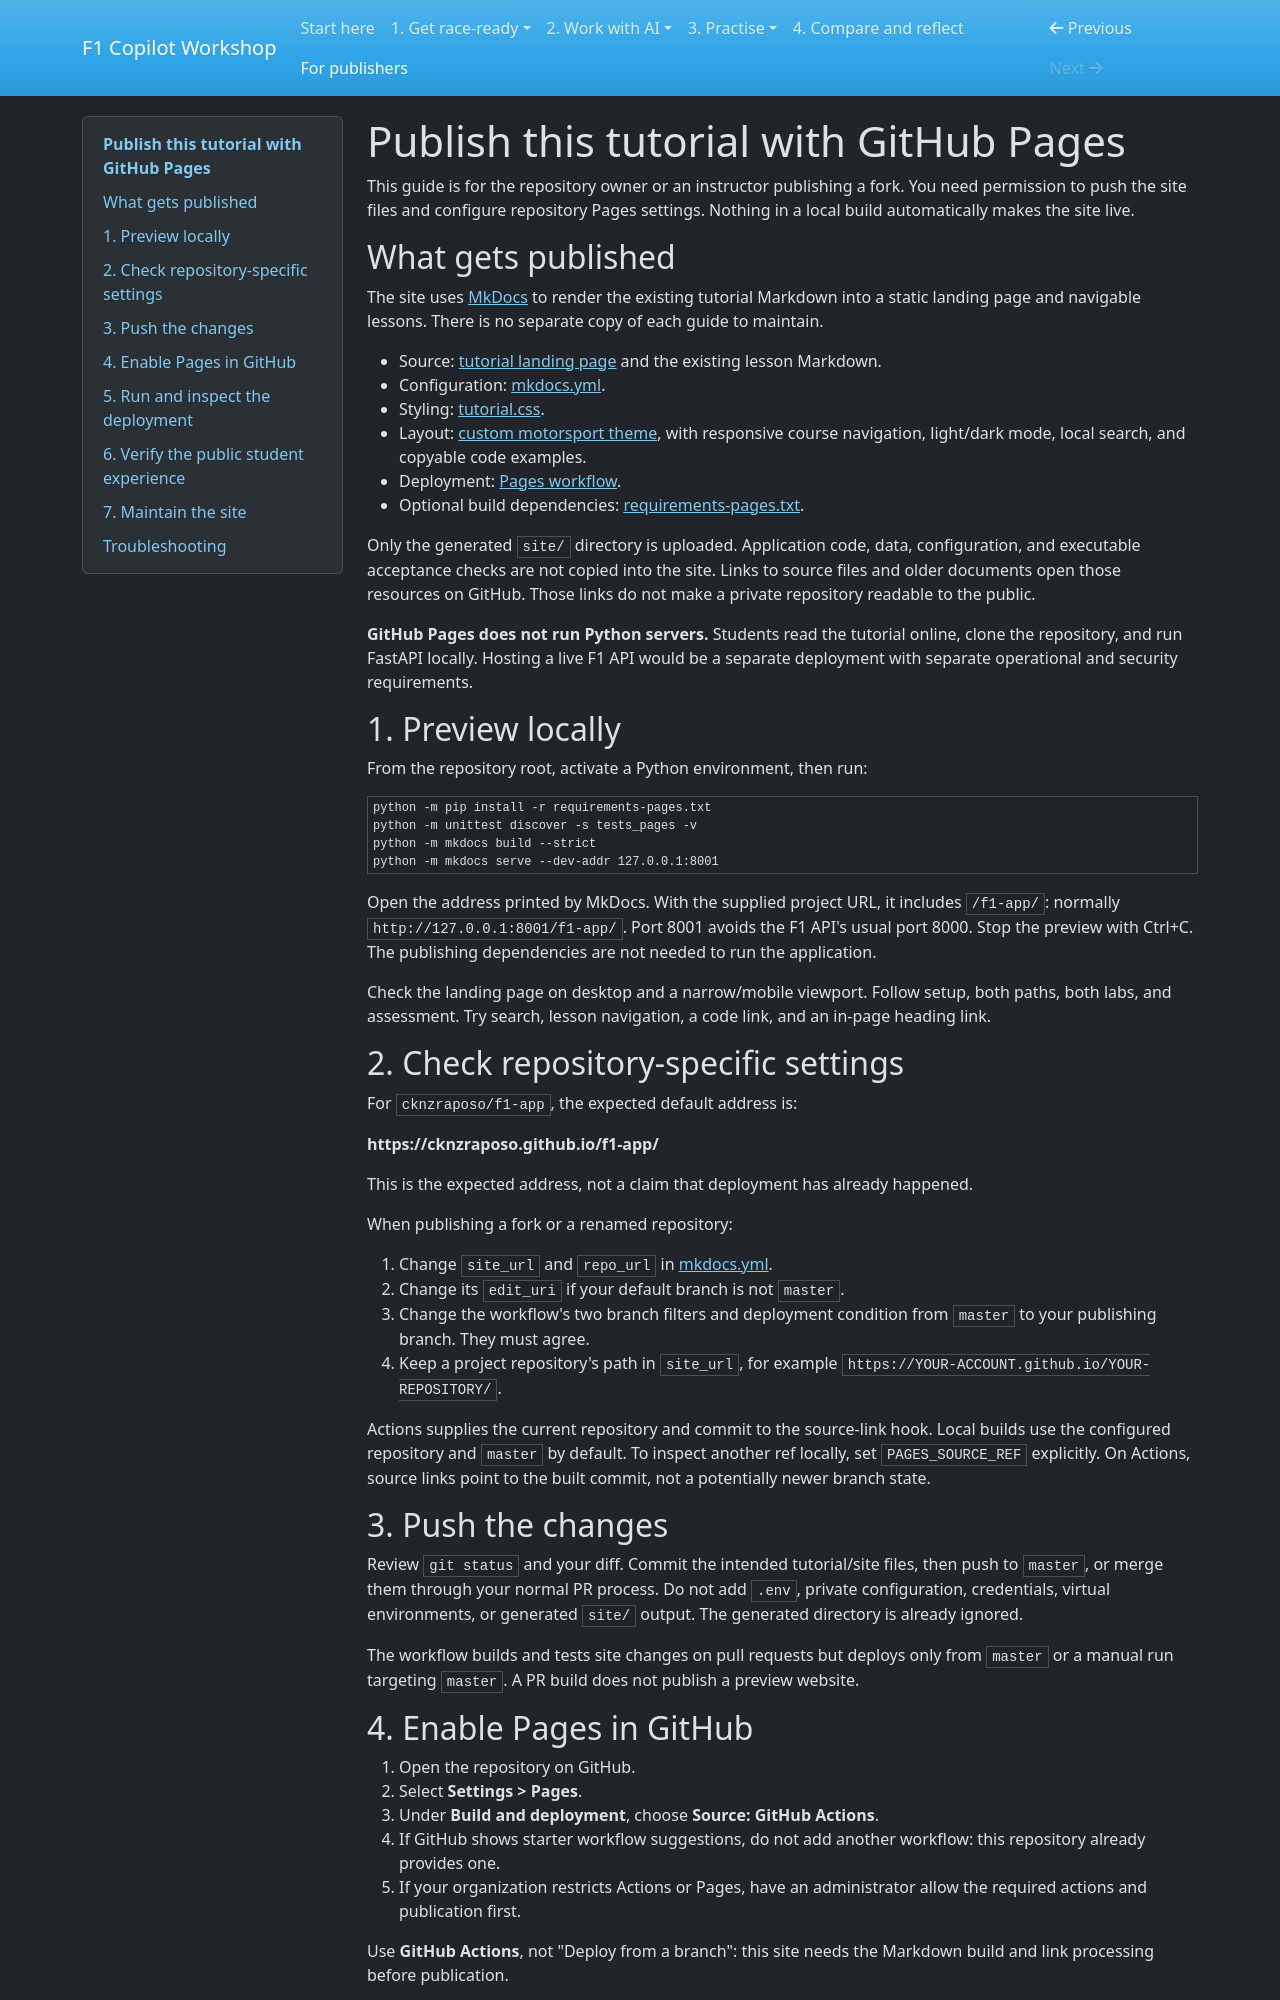

repository: cknzraposo/f1-app · page: publishing.html · generator: mkdocs

# Publish this tutorial with GitHub Pages

This guide is for the repository owner or an instructor publishing a fork.
You need permission to push the site files and configure repository Pages
settings. Nothing in a local build automatically makes the site live.

## What gets published

The site uses [MkDocs](https://www.mkdocs.org/) to render the existing tutorial
Markdown into a static landing page and navigable lessons. There is no separate
copy of each guide to maintain.

- Source: [tutorial landing page](./index.md) and the existing lesson Markdown.
- Configuration: [mkdocs.yml](../../mkdocs.yml).
- Styling: [tutorial.css](./assets/tutorial.css).
- Layout: [custom motorsport theme](../../theme/main.html), with responsive
  course navigation, light/dark mode, local search, and copyable code examples.
- Deployment: [Pages workflow](../../.github/workflows/pages.yml).
- Optional build dependencies: [requirements-pages.txt](../../requirements-pages.txt).

Only the generated `site/` directory is uploaded. Application code, data,
configuration, and executable acceptance checks are not copied into the site.
Links to source files and older documents open those resources on GitHub.
Those links do not make a private repository readable to the public.

**GitHub Pages does not run Python servers.** Students read the tutorial online,
clone the repository, and run FastAPI locally. Hosting a live F1 API would be a
separate deployment with separate operational and security requirements.

## 1. Preview locally

From the repository root, activate a Python environment, then run:

```bash
python -m pip install -r requirements-pages.txt
python -m unittest discover -s tests_pages -v
python -m mkdocs build --strict
python -m mkdocs serve --dev-addr 127.0.0.1:8001
```

Open the address printed by MkDocs. With the supplied project URL, it includes
`/f1-app/`: normally `http://127.0.0.1:8001/f1-app/`.
Port 8001 avoids the F1 API's usual port 8000. Stop the preview with Ctrl+C.
The publishing dependencies are not needed to run the application.

Check the landing page on desktop and a narrow/mobile viewport. Follow setup,
both paths, both labs, and assessment. Try search, lesson navigation, a code
link, and an in-page heading link.

## 2. Check repository-specific settings

For `cknzraposo/f1-app`, the expected default address is:

**https://cknzraposo.github.io/f1-app/**

This is the expected address, not a claim that deployment has already happened.

When publishing a fork or a renamed repository:

1. Change `site_url` and `repo_url` in [mkdocs.yml](../../mkdocs.yml).
2. Change its `edit_uri` if your default branch is not `master`.
3. Change the workflow's two branch filters and deployment condition from
   `master` to your publishing branch. They must agree.
4. Keep a project repository's path in `site_url`, for example
   `https://YOUR-ACCOUNT.github.io/YOUR-REPOSITORY/`.

Actions supplies the current repository and commit to the source-link hook.
Local builds use the configured repository and `master` by default. To inspect
another ref locally, set `PAGES_SOURCE_REF` explicitly. On Actions, source links
point to the built commit, not a potentially newer branch state.

## 3. Push the changes

Review `git status` and your diff. Commit the intended tutorial/site files, then
push to `master`, or merge them through your normal PR process.
Do not add `.env`, private configuration, credentials, virtual environments, or
generated `site/` output. The generated directory is already ignored.

The workflow builds and tests site changes on pull requests but deploys only
from `master` or a manual run targeting `master`. A PR build does not publish a
preview website.
